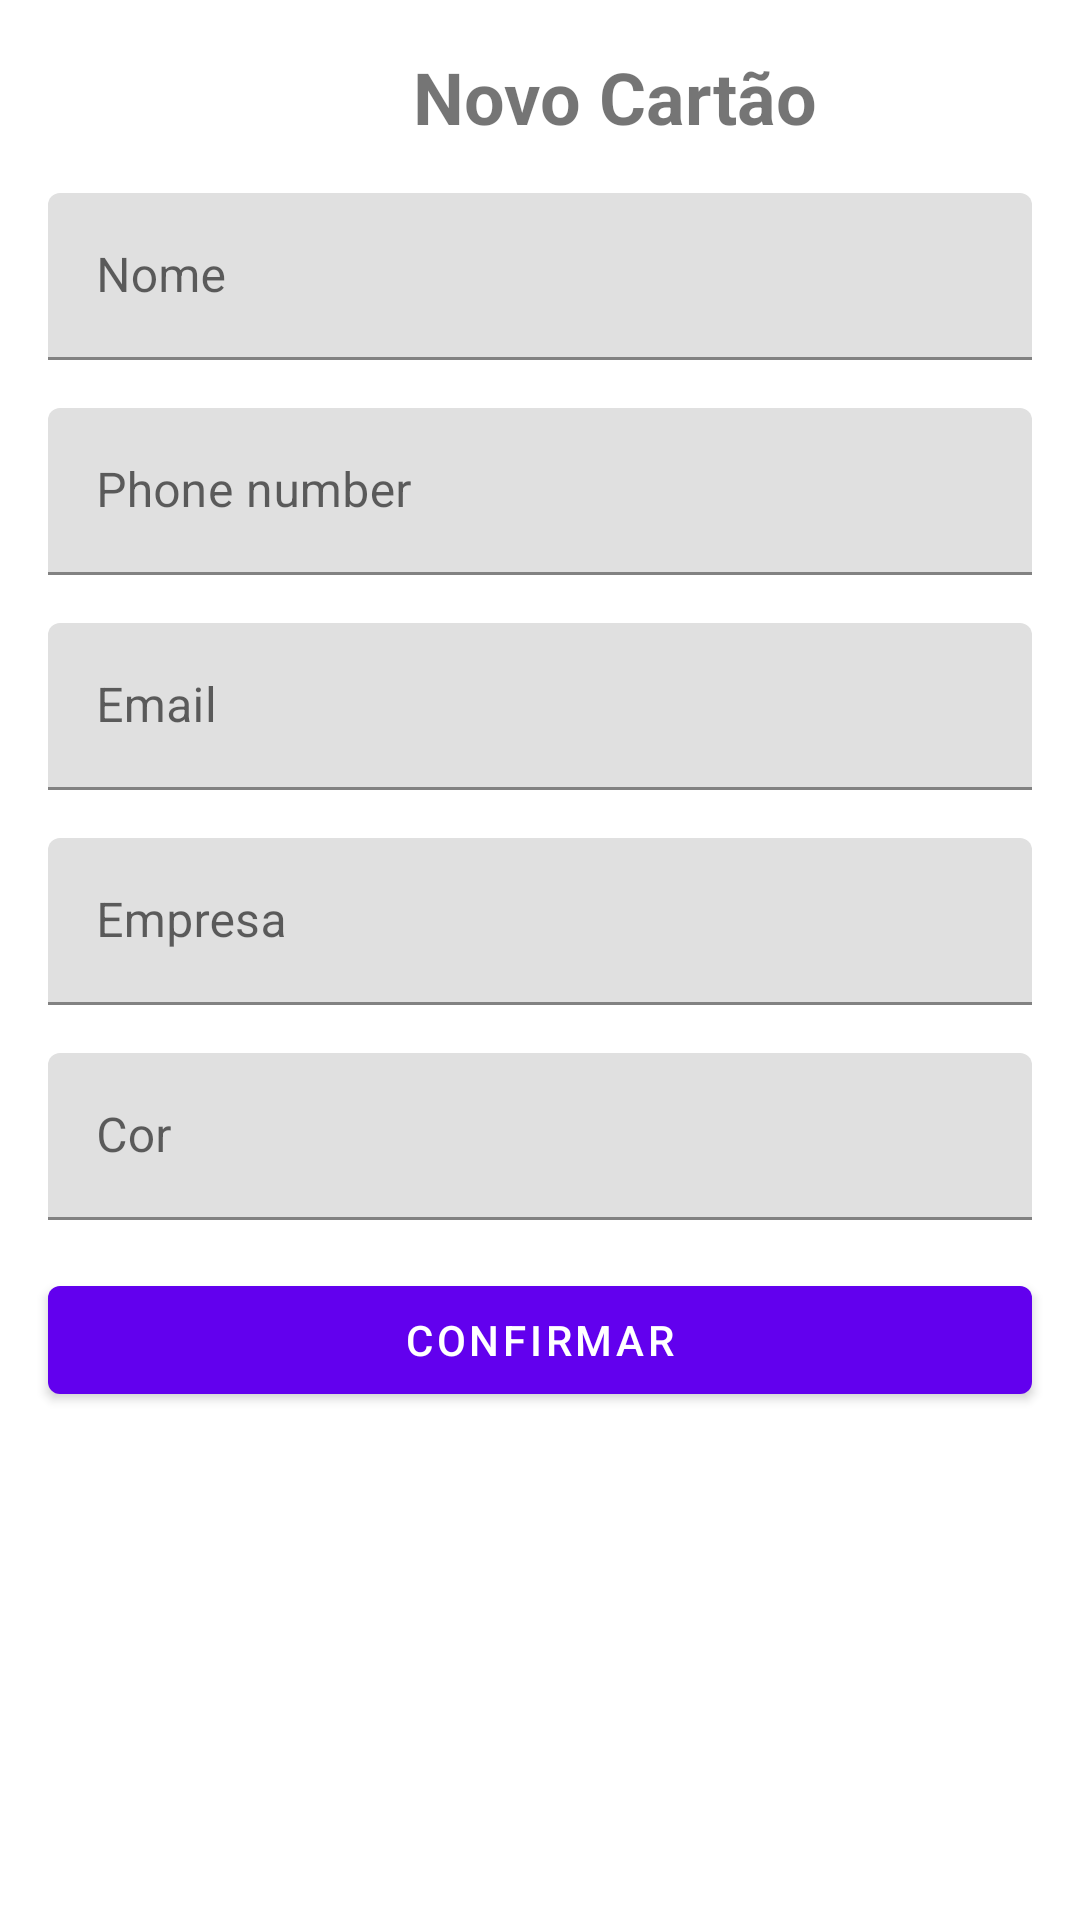

Write the Android layout XML for this screen, with the resource values it uses.
<!-- AndroidManifest.xml: application theme Theme.BusinessCard -->
<!-- res/layout/activity_add.xml -->
<?xml version="1.0" encoding="utf-8"?>
<androidx.constraintlayout.widget.ConstraintLayout xmlns:android="http://schemas.android.com/apk/res/android"
    xmlns:app="http://schemas.android.com/apk/res-auto"
    xmlns:tools="http://schemas.android.com/tools"
    android:layout_width="match_parent"
    android:layout_height="match_parent"
    tools:context=".ui.AddActivity">

    <ImageButton
        android:id="@+id/ib_close"
        android:layout_width="50dp"
        android:layout_height="50dp"
        android:background="?attr/actionBarItemBackground"
        android:src="@drawable/ic_close"
        app:layout_constraintStart_toStartOf="parent"
        app:layout_constraintTop_toTopOf="parent" />

    <com.google.android.material.textview.MaterialTextView
        android:id="@+id/lb_newCard"
        android:layout_width="wrap_content"
        android:layout_height="wrap_content"
        android:layout_margin="16dp"
        android:text="@string/lb_newCard"
        android:textSize="24sp"
        android:textStyle="bold"
        app:layout_constraintEnd_toEndOf="parent"
        app:layout_constraintStart_toEndOf="@+id/ib_close"
        app:layout_constraintTop_toTopOf="parent" />

    <com.google.android.material.textfield.TextInputLayout
        android:id="@+id/txt_in_name"
        android:layout_width="0dp"
        android:layout_height="wrap_content"
        android:layout_margin="16dp"
        app:layout_constraintEnd_toEndOf="parent"
        app:layout_constraintStart_toStartOf="parent"
        app:layout_constraintTop_toBottomOf="@+id/lb_newCard">

        <com.google.android.material.textfield.TextInputEditText
            android:layout_width="match_parent"
            android:layout_height="match_parent"
            android:hint="@string/txt_in_name"
            android:inputType="text"
            />
    </com.google.android.material.textfield.TextInputLayout>

    <com.google.android.material.textfield.TextInputLayout
        android:id="@+id/txt_in_phone"
        android:layout_width="0dp"
        android:layout_height="wrap_content"
        android:layout_margin="16dp"
        app:layout_constraintEnd_toEndOf="parent"
        app:layout_constraintStart_toStartOf="parent"
        app:layout_constraintTop_toBottomOf="@id/txt_in_name">
    <com.google.android.material.textfield.TextInputEditText
        android:layout_width="match_parent"
        android:layout_height="match_parent"
        android:hint="@string/txt_in_phone"
        android:inputType="phone"
        />
    </com.google.android.material.textfield.TextInputLayout>

    <com.google.android.material.textfield.TextInputLayout
        android:id="@+id/txt_in_email"
        android:layout_width="0dp"
        android:layout_height="wrap_content"
        android:layout_margin="16dp"
        app:layout_constraintEnd_toEndOf="parent"
        app:layout_constraintStart_toStartOf="parent"
        app:layout_constraintTop_toBottomOf="@id/txt_in_phone">
        <com.google.android.material.textfield.TextInputEditText
            android:layout_width="match_parent"
            android:layout_height="match_parent"
            android:hint="@string/txt_in_email"
            android:inputType="textEmailAddress"
            />
    </com.google.android.material.textfield.TextInputLayout>

    <com.google.android.material.textfield.TextInputLayout
        android:id="@+id/txt_in_company"
        android:layout_width="0dp"
        android:layout_height="wrap_content"
        android:layout_margin="16dp"
        app:layout_constraintEnd_toEndOf="parent"
        app:layout_constraintStart_toStartOf="parent"
        app:layout_constraintTop_toBottomOf="@id/txt_in_email">
        <com.google.android.material.textfield.TextInputEditText
            android:layout_width="match_parent"
            android:layout_height="match_parent"
            android:hint="@string/txt_in_company"
            android:inputType="text"
            />
    </com.google.android.material.textfield.TextInputLayout>

    <com.google.android.material.textfield.TextInputLayout
        android:id="@+id/txt_in_color"
        android:layout_width="0dp"
        android:layout_height="wrap_content"
        android:layout_margin="16dp"
        app:layout_constraintEnd_toEndOf="parent"
        app:layout_constraintStart_toStartOf="parent"
        app:layout_constraintTop_toBottomOf="@id/txt_in_company">
        <com.google.android.material.textfield.TextInputEditText
            android:layout_width="match_parent"
            android:layout_height="match_parent"
            android:hint="@string/txt_in_color"
            android:inputType="text"
            />
    </com.google.android.material.textfield.TextInputLayout>

    <com.google.android.material.button.MaterialButton
        android:id="@+id/bt_confirm"
        android:layout_width="0dp"
        android:layout_height="wrap_content"
        android:layout_margin="16dp"
        android:text="@string/bt_confirm"
        app:layout_constraintEnd_toEndOf="parent"
        app:layout_constraintStart_toStartOf="parent"
        app:layout_constraintTop_toBottomOf="@+id/txt_in_color" />


</androidx.constraintlayout.widget.ConstraintLayout>
<!-- resources referenced by this layout -->
<resources>
  <string name="bt_confirm">Confirmar</string>
  <string name="lb_newCard">Novo Cartão</string>
  <string name="txt_in_color">Cor</string>
  <string name="txt_in_company">Empresa</string>
  <string name="txt_in_email">Email</string>
  <string name="txt_in_name">Nome</string>
  <string name="txt_in_phone">Phone number</string>
  <style name="Theme.BusinessCard" parent="Theme.MaterialComponents.DayNight.NoActionBar">
  
          
          <item name="colorPrimary">@color/purple_500</item>
          <item name="colorPrimaryVariant">@color/purple_700</item>
          <item name="colorOnPrimary">@color/white</item>
  
          
          <item name="colorSecondary">@color/purple_500</item>
          <item name="colorSecondaryVariant">@color/teal_700</item>
          <item name="colorOnSecondary">@color/white</item>
  
          
          <item name="android:statusBarColor" tools:targetApi="l">?attr/colorPrimaryVariant</item>
  
          
          <item name="floatingActionButtonStyle">@style/FloatingActionButtonStyle</item>
      </style>
  <style name="FloatingActionButtonStyle" parent="Widget.Design.FloatingActionButton">
          <item name="shapeAppearanceOverlay">@style/FloatActionButtonSTL_1</item>
  
      </style>
  <style name="FloatActionButtonSTL_1" parent="ShapeAppearance.MaterialComponents.SmallComponent">
          <item name="cornerSize">35%</item>
          <item name="cornerFamilyTopLeft">cut</item>
          <item name="cornerFamilyTopRight">cut</item>
          <item name="cornerFamilyBottomLeft">cut</item>
          <item name="cornerFamilyBottomRight">cut</item>
      </style>
  <!-- not gathered from this repository: default colours our renderer supplied (Android Studio template values) -->
  <color name="purple_500">#FF6200EE</color>
  <color name="purple_700">#FF3700B3</color>
  <color name="teal_700">#FF018786</color>
  <color name="white">#FFFFFFFF</color>
</resources>
